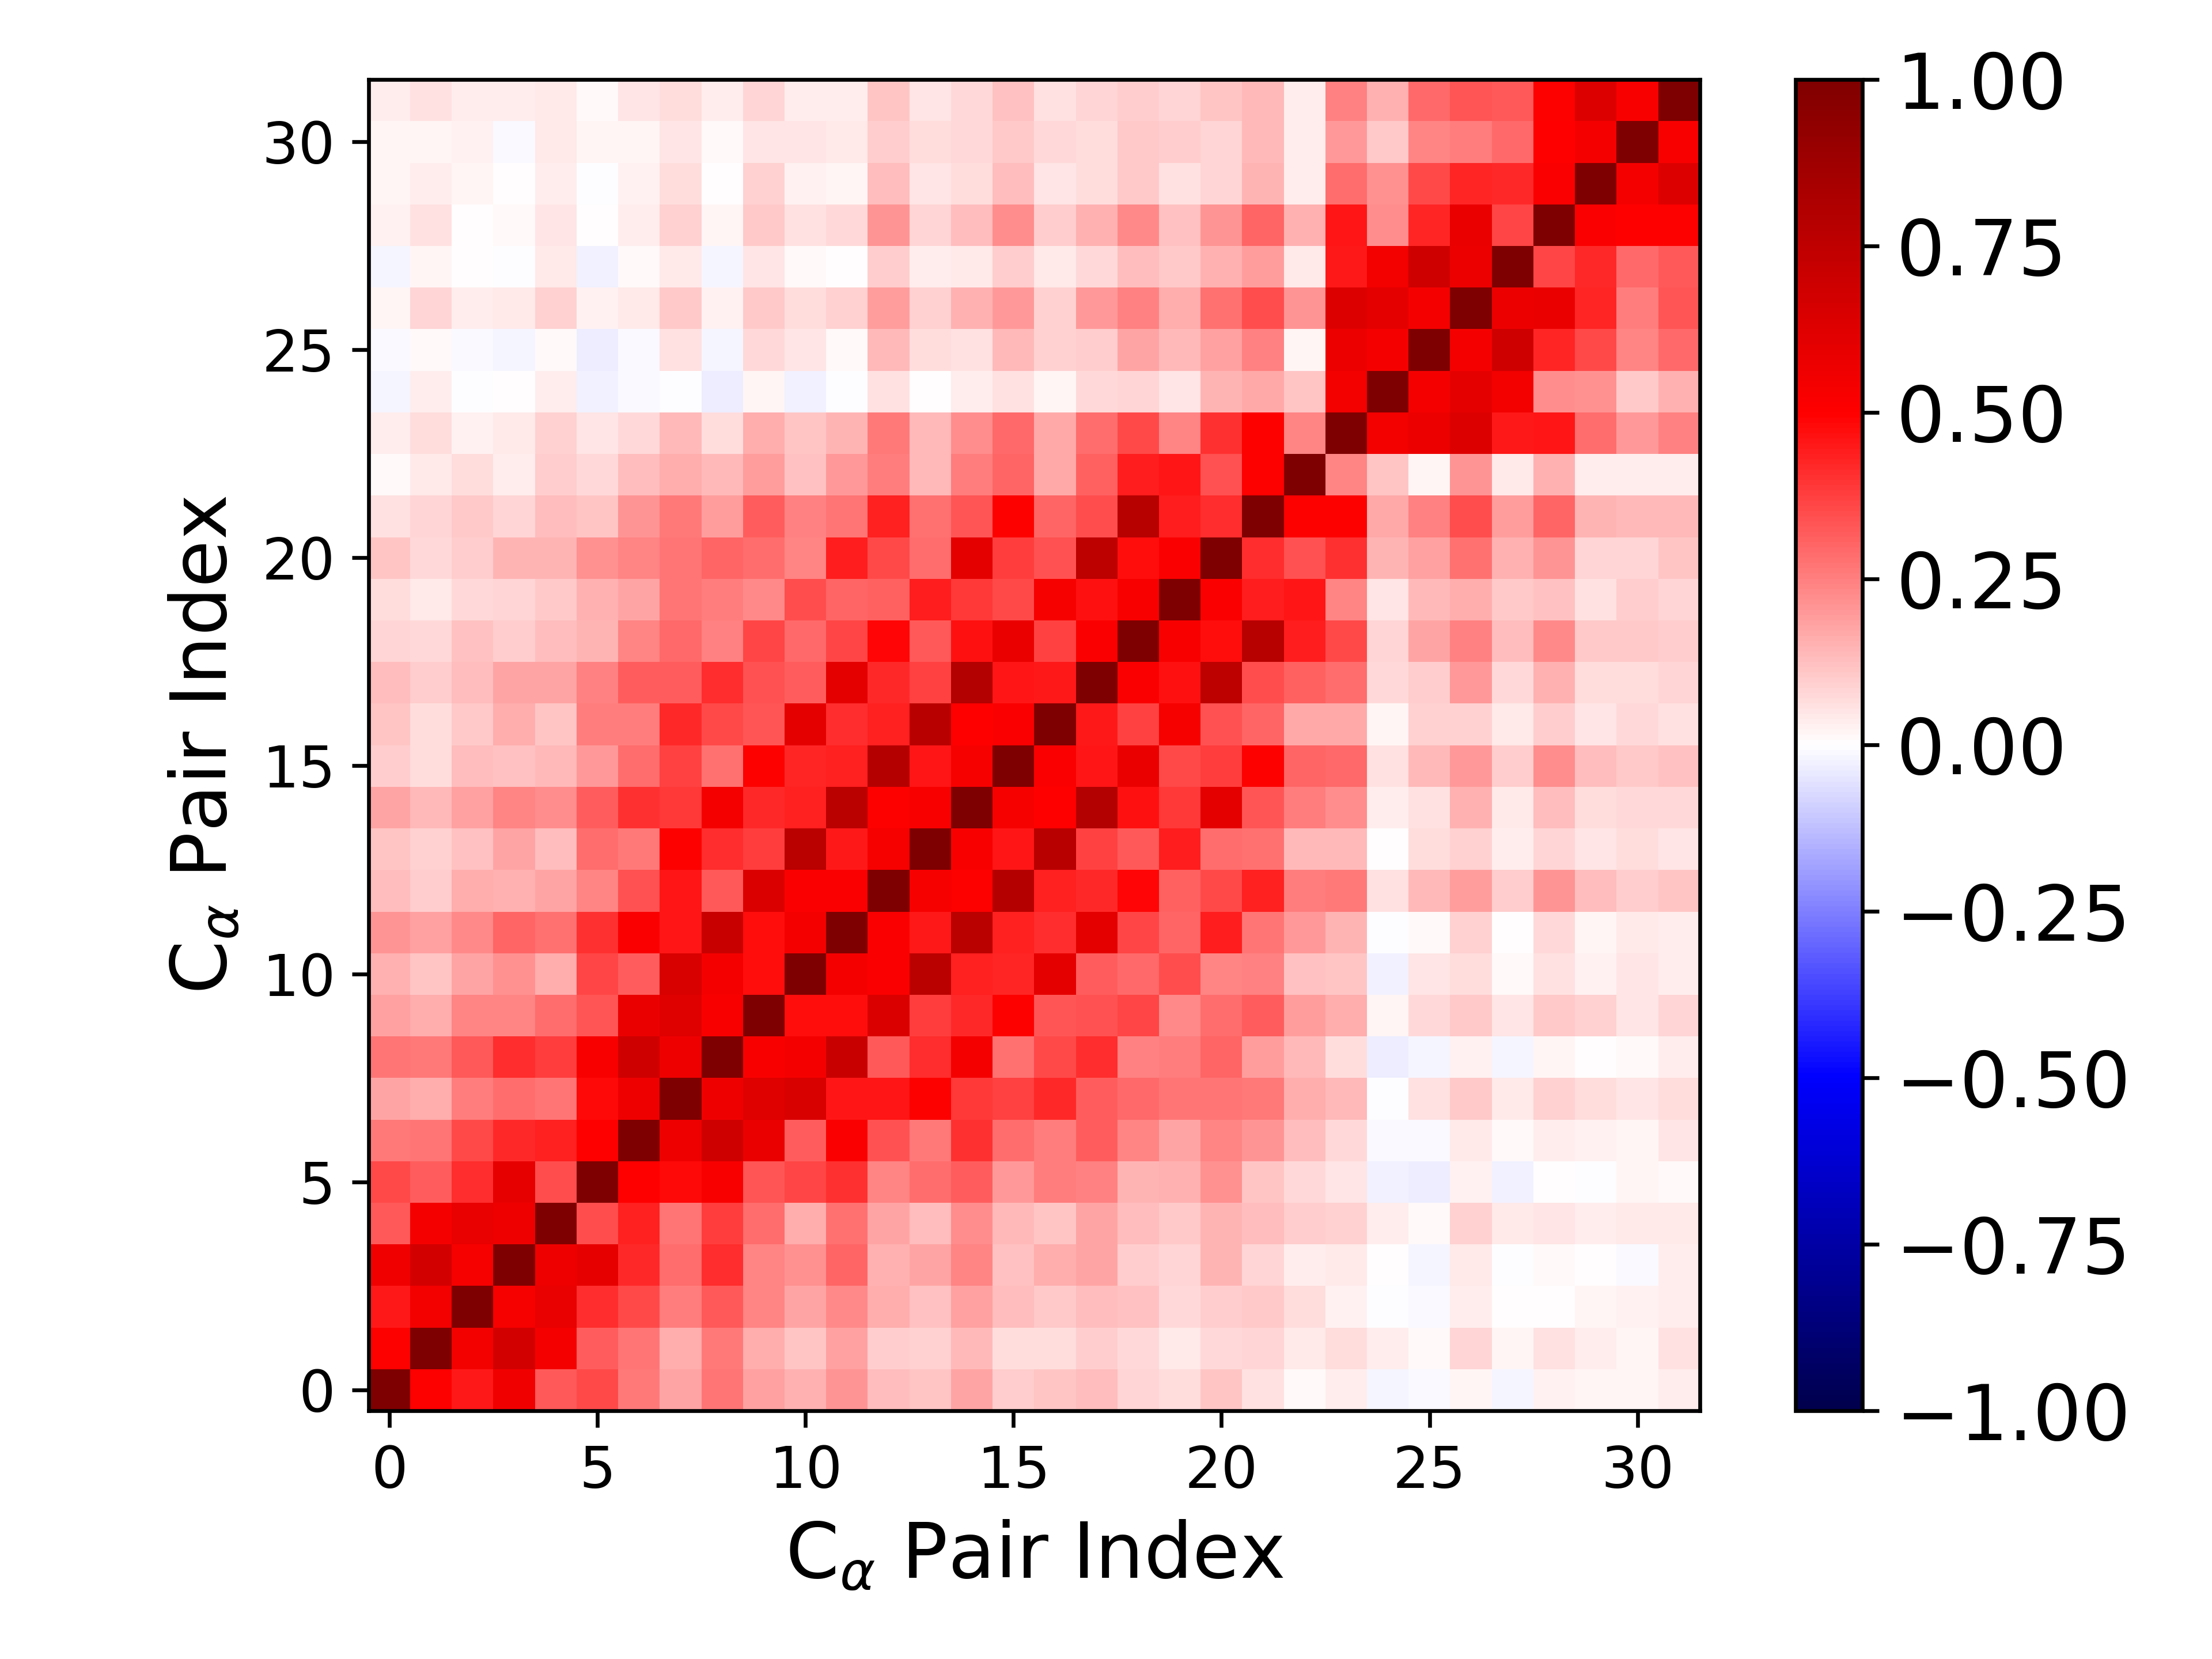

Source data for this figure (header and first rows):
1.000000000000000000e+00, 5.072725831248466877e-01, 4.470877903865217995e-01, 5.469459579395130611e-01, 3.272676687722207434e-01, 3.578096431579620429e-01, 2.609740003141703402e-01, 1.760583258383106586e-01, 2.669304183658975371e-01, 1.833162331981509074e-01, 1.498884175173107181e-01, 2.109306322544662604e-01, 1.309231314310773109e-01, 1.165985079648249184e-01, 1.740999346581421636e-01, 9.884454358601300894e-02, 1.108831523813504361e-01, 1.316511236770267768e-01, 8.394601032991812206e-02, 6.349014920488113556e-02, 1.120607850947985124e-01, 6.180503198787016400e-02, 1.286675792747625502e-02, 3.441535610725812017e-02
5.072725831248466877e-01, 1.000000000000000000e+00, 5.400112736364098831e-01, 6.669530709589942541e-01, 5.315308165860086476e-01, 3.140454208288271376e-01, 2.707999194528295517e-01, 1.633847522906497207e-01, 2.619364480503640347e-01, 1.576112447931868055e-01, 1.135446166384201649e-01, 1.850250256147878414e-01, 9.504797235804916811e-02, 8.677714952098526668e-02, 1.395700174800155458e-01, 6.637675007566924690e-02, 7.031012606209049998e-02, 9.877311089795834387e-02, 7.389700356581604956e-02, 3.978632602507142096e-02, 7.717406722215267023e-02, 8.077896739000427206e-02, 3.938459330598741842e-02, 6.309715442645399963e-02
4.470877903865217995e-01, 5.400112736364098831e-01, 1.000000000000000000e+00, 5.267729575839842360e-01, 5.819526370659765524e-01, 4.139992732311300605e-01, 3.547863850247796602e-01, 2.507449678506149526e-01, 3.210783025633183740e-01, 2.376868086474293040e-01, 1.719568709010858565e-01, 2.336230671162104200e-01, 1.622482102492098510e-01, 1.248232293593508901e-01, 1.800001521050731412e-01, 1.299962933657527187e-01, 1.031353863129480103e-01, 1.299328835755820810e-01, 1.242587137998034663e-01, 7.529195907007614486e-02, 1.003621225780371856e-01, 1.074439566264157597e-01, 6.350451487270396267e-02, 2.885885905348008207e-02
5.469459579395130611e-01, 6.669530709589942541e-01, 5.267729575839842360e-01, 1.000000000000000000e+00, 5.552382056392215492e-01, 5.889511063931350821e-01, 4.192953457998410682e-01, 2.849941608332559606e-01, 4.089054790515790350e-01, 2.373887904984908481e-01, 2.173912916956081687e-01, 3.026249817772364015e-01, 1.497166441529308722e-01, 1.720431362803755970e-01, 2.379168564007264619e-01, 1.172611962457921347e-01, 1.598031061662190111e-01, 1.769600257155454770e-01, 1.005733290529421675e-01, 8.490692036071065263e-02, 1.459725116881375462e-01, 8.174221257658163819e-02, 3.208837329968491220e-02, 4.489569128843923923e-02
3.272676687722207434e-01, 5.315308165860086476e-01, 5.819526370659765524e-01, 5.552382056392215492e-01, 1.000000000000000000e+00, 3.452608231030087071e-01, 4.302569152664270646e-01, 2.710693947403324811e-01, 3.779289485882086908e-01, 2.820171592109381731e-01, 1.619771590535043770e-01, 2.749946801200331969e-01, 1.758970824713072256e-01, 1.271411400286777404e-01, 2.252440237423980196e-01, 1.334285774097559996e-01, 1.151324054497010752e-01, 1.751315222172795394e-01, 1.296237410158768977e-01, 1.039580250229991537e-01, 1.432990842454463787e-01, 1.281898764348792241e-01, 9.990741351207280130e-02, 8.768040206815334858e-02
3.578096431579620429e-01, 3.140454208288271376e-01, 4.139992732311300605e-01, 5.889511063931350821e-01, 3.452608231030087071e-01, 1.000000000000000000e+00, 4.974537092876812339e-01, 4.785913860644767093e-01, 5.187279088989263931e-01, 3.329949762907623012e-01, 3.665484593446307615e-01, 4.043917762249808479e-01, 2.375069101635991498e-01, 2.857028048447332047e-01, 3.178002218773661736e-01, 1.958016623516308508e-01, 2.536245074783408104e-01, 2.492334999737425838e-01, 1.469377972454241899e-01, 1.500804507861721870e-01, 2.117796087155419393e-01, 1.167557557989995359e-01, 7.175986609613133060e-02, 4.834282421856026662e-02
2.609740003141703402e-01, 2.707999194528295517e-01, 3.547863850247796602e-01, 4.192953457998410682e-01, 4.302569152664270646e-01, 4.974537092876812339e-01, 1.000000000000000000e+00, 5.617559719192347645e-01, 6.798079865808819289e-01, 5.714372523340923715e-01, 3.147784317383960917e-01, 5.084786616601173481e-01, 3.372749274183683976e-01, 2.621982540257151162e-01, 4.060869289490963707e-01, 2.838742963798481789e-01, 2.533170483384440952e-01, 3.199347856901024745e-01, 2.373369230657584317e-01, 1.723499394712219857e-01, 2.385575866912549581e-01, 2.031346945575559781e-01, 1.323579999189602729e-01, 7.233754083372391508e-02
1.760583258383106586e-01, 1.633847522906497207e-01, 2.507449678506149526e-01, 2.849941608332559606e-01, 2.710693947403324811e-01, 4.785913860644767093e-01, 5.617559719192347645e-01, 1.000000000000000000e+00, 5.609472568376655532e-01, 6.215888733541768962e-01, 6.467352882103186706e-01, 4.587786775676142015e-01, 4.594987075262861320e-01, 5.011071787594003624e-01, 3.833779277165730304e-01, 3.697342236921674075e-01, 4.187197198402103915e-01, 3.168766145779033372e-01, 2.897786380270691020e-01, 2.691012904540693862e-01, 2.680681512985725878e-01, 2.647218445453102253e-01, 1.622732138339721963e-01, 1.377245926916965124e-01
2.669304183658975371e-01, 2.619364480503640347e-01, 3.210783025633183740e-01, 4.089054790515790350e-01, 3.779289485882086908e-01, 5.187279088989263931e-01, 6.798079865808819289e-01, 5.609472568376655532e-01, 1.000000000000000000e+00, 5.223687970438112282e-01, 5.322146893265596868e-01, 7.034678087384844680e-01, 3.235273826998291136e-01, 4.137359906504469165e-01, 5.361946225086631213e-01, 2.788439221541993418e-01, 3.588819763959834042e-01, 4.091455538571214801e-01, 2.462472312449020539e-01, 2.513023703668721409e-01, 3.000964533815903001e-01, 1.885930072063035368e-01, 1.374685029875933884e-01, 6.358400460176585889e-02
1.833162331981509074e-01, 1.576112447931868055e-01, 2.376868086474293040e-01, 2.373887904984908481e-01, 2.820171592109381731e-01, 3.329949762907623012e-01, 5.714372523340923715e-01, 6.215888733541768962e-01, 5.223687970438112282e-01, 1.000000000000000000e+00, 4.760376866119599981e-01, 4.708293146060965606e-01, 6.394979753066393213e-01, 3.756542610083204448e-01, 4.148349086281722387e-01, 5.059375387857502071e-01, 3.281408085683790166e-01, 3.423732291751209744e-01, 3.644822401807941148e-01, 2.286868954448625091e-01, 2.865478088550565405e-01, 3.202185390081773719e-01, 1.939638249959843574e-01, 1.615710903909258755e-01
1.498884175173107181e-01, 1.135446166384201649e-01, 1.719568709010858565e-01, 2.173912916956081687e-01, 1.619771590535043770e-01, 3.665484593446307615e-01, 3.147784317383960917e-01, 6.467352882103186706e-01, 5.322146893265596868e-01, 4.760376866119599981e-01, 1.000000000000000000e+00, 5.339902978418451518e-01, 5.118016335938568862e-01, 7.648114104673582325e-01, 4.349501987966170602e-01, 4.294492505499041268e-01, 5.991191245313234326e-01, 3.138197455789026313e-01, 2.948148004421921597e-01, 3.488548171864813696e-01, 2.416507309649417179e-01, 2.470052882500776981e-01, 1.218941778340194154e-01, 1.130100851190425082e-01
2.109306322544662604e-01, 1.850250256147878414e-01, 2.336230671162104200e-01, 3.026249817772364015e-01, 2.749946801200331969e-01, 4.043917762249808479e-01, 5.084786616601173481e-01, 4.587786775676142015e-01, 7.034678087384844680e-01, 4.708293146060965606e-01, 5.339902978418451518e-01, 1.000000000000000000e+00, 5.142653786557477291e-01, 4.489344423803491857e-01, 7.636411431321520338e-01, 4.356582960937842031e-01, 4.092569243747423702e-01, 5.957286879254900525e-01, 3.661257544097974992e-01, 2.987676006100625226e-01, 4.446248691703225120e-01, 2.709581428534618142e-01, 2.026332268187686358e-01, 1.437952104599283798e-01
1.309231314310773109e-01, 9.504797235804916811e-02, 1.622482102492098510e-01, 1.497166441529308722e-01, 1.758970824713072256e-01, 2.375069101635991498e-01, 3.372749274183683976e-01, 4.594987075262861320e-01, 3.235273826998291136e-01, 6.394979753066393213e-01, 5.118016335938568862e-01, 5.142653786557477291e-01, 1.000000000000000000e+00, 5.242456233776798813e-01, 5.071524220303944563e-01, 7.836955492204987772e-01, 4.308043016568915973e-01, 4.151303837858546508e-01, 4.909066696681448350e-01, 3.087646930540309809e-01, 3.535937948267275921e-01, 4.369424263220527127e-01, 2.556165785739362706e-01, 2.621694547856494029e-01
1.165985079648249184e-01, 8.677714952098526668e-02, 1.248232293593508901e-01, 1.720431362803755970e-01, 1.271411400286777404e-01, 2.857028048447332047e-01, 2.621982540257151162e-01, 5.011071787594003624e-01, 4.137359906504469165e-01, 3.756542610083204448e-01, 7.648114104673582325e-01, 4.489344423803491857e-01, 5.242456233776798813e-01, 1.000000000000000000e+00, 5.193468605504579783e-01, 4.549746065082695967e-01, 7.726849502128586566e-01, 3.691613973654139791e-01, 3.209405071781207819e-01, 4.395997252675461486e-01, 2.848679953613469928e-01, 2.752534802548001758e-01, 1.388920210087480067e-01, 1.380132260319945348e-01
1.740999346581421636e-01, 1.395700174800155458e-01, 1.800001521050731412e-01, 2.379168564007264619e-01, 2.252440237423980196e-01, 3.178002218773661736e-01, 4.060869289490963707e-01, 3.833779277165730304e-01, 5.361946225086631213e-01, 4.148349086281722387e-01, 4.349501987966170602e-01, 7.636411431321520338e-01, 5.071524220303944563e-01, 5.193468605504579783e-01, 1.000000000000000000e+00, 5.285243909168081400e-01, 4.968426683739797234e-01, 7.924968659157928252e-01, 4.610437531902150665e-01, 3.834022386713764607e-01, 5.991348847109930764e-01, 3.305101669068426506e-01, 2.508531678452245450e-01, 2.252318165198992084e-01
9.884454358601300894e-02, 6.637675007566924690e-02, 1.299962933657527187e-01, 1.172611962457921347e-01, 1.334285774097559996e-01, 1.958016623516308508e-01, 2.838742963798481789e-01, 3.697342236921674075e-01, 2.788439221541993418e-01, 5.059375387857502071e-01, 4.294492505499041268e-01, 4.356582960937842031e-01, 7.836955492204987772e-01, 4.549746065082695967e-01, 5.285243909168081400e-01, 1.000000000000000000e+00, 5.118799165973025866e-01, 4.568256395217692445e-01, 5.749776069951616497e-01, 3.516280048694347404e-01, 3.795930780937498139e-01, 5.005219832241253330e-01, 3.022056177484148121e-01, 2.900856389569003713e-01
1.108831523813504361e-01, 7.031012606209049998e-02, 1.031353863129480103e-01, 1.598031061662190111e-01, 1.151324054497010752e-01, 2.536245074783408104e-01, 2.533170483384440952e-01, 4.187197198402103915e-01, 3.588819763959834042e-01, 3.281408085683790166e-01, 5.991191245313234326e-01, 4.092569243747423702e-01, 4.308043016568915973e-01, 7.726849502128586566e-01, 4.968426683739797234e-01, 5.118799165973025866e-01, 1.000000000000000000e+00, 4.492462719234815438e-01, 3.744086022713901118e-01, 5.279366857710597882e-01, 3.394962540935137496e-01, 3.044527772424921452e-01, 1.649722338218953810e-01, 1.659573697269685899e-01
1.316511236770267768e-01, 9.877311089795834387e-02, 1.299328835755820810e-01, 1.769600257155454770e-01, 1.751315222172795394e-01, 2.492334999737425838e-01, 3.199347856901024745e-01, 3.168766145779033372e-01, 4.091455538571214801e-01, 3.423732291751209744e-01, 3.138197455789026313e-01, 5.957286879254900525e-01, 4.151303837858546508e-01, 3.691613973654139791e-01, 7.924968659157928252e-01, 4.568256395217692445e-01, 4.492462719234815438e-01, 1.000000000000000000e+00, 5.127979760222218797e-01, 4.686003305761430870e-01, 7.577476165480443449e-01, 3.500157529969086800e-01, 3.047719470822180532e-01, 2.872603880925345132e-01
8.394601032991812206e-02, 7.389700356581604956e-02, 1.242587137998034663e-01, 1.005733290529421675e-01, 1.296237410158768977e-01, 1.469377972454241899e-01, 2.373369230657584317e-01, 2.897786380270691020e-01, 2.462472312449020539e-01, 3.644822401807941148e-01, 2.948148004421921597e-01, 3.661257544097974992e-01, 4.909066696681448350e-01, 3.209405071781207819e-01, 4.610437531902150665e-01, 5.749776069951616497e-01, 3.744086022713901118e-01, 5.127979760222218797e-01, 1.000000000000000000e+00, 5.187399748898857688e-01, 4.745788370477471152e-01, 7.751827460476554688e-01, 4.419012326062358165e-01, 3.578478139318437834e-01
6.349014920488113556e-02, 3.978632602507142096e-02, 7.529195907007614486e-02, 8.490692036071065263e-02, 1.039580250229991537e-01, 1.500804507861721870e-01, 1.723499394712219857e-01, 2.691012904540693862e-01, 2.513023703668721409e-01, 2.286868954448625091e-01, 3.488548171864813696e-01, 2.987676006100625226e-01, 3.087646930540309809e-01, 4.395997252675461486e-01, 3.834022386713764607e-01, 3.516280048694347404e-01, 5.279366857710597882e-01, 4.686003305761430870e-01, 5.187399748898857688e-01, 1.000000000000000000e+00, 5.111228827136463648e-01, 4.446588685556049914e-01, 4.555802189407341385e-01, 2.377671895171176719e-01
1.120607850947985124e-01, 7.717406722215267023e-02, 1.003621225780371856e-01, 1.459725116881375462e-01, 1.432990842454463787e-01, 2.117796087155419393e-01, 2.385575866912549581e-01, 2.680681512985725878e-01, 3.000964533815903001e-01, 2.865478088550565405e-01, 2.416507309649417179e-01, 4.446248691703225120e-01, 3.535937948267275921e-01, 2.848679953613469928e-01, 5.991348847109930764e-01, 3.795930780937498139e-01, 3.394962540935137496e-01, 7.577476165480443449e-01, 4.745788370477471152e-01, 5.111228827136463648e-01, 1.000000000000000000e+00, 4.121982777278241916e-01, 3.383629237570829340e-01, 4.058208056473975311e-01
6.180503198787016400e-02, 8.077896739000427206e-02, 1.074439566264157597e-01, 8.174221257658163819e-02, 1.281898764348792241e-01, 1.167557557989995359e-01, 2.031346945575559781e-01, 2.647218445453102253e-01, 1.885930072063035368e-01, 3.202185390081773719e-01, 2.470052882500776981e-01, 2.709581428534618142e-01, 4.369424263220527127e-01, 2.752534802548001758e-01, 3.305101669068426506e-01, 5.005219832241253330e-01, 3.044527772424921452e-01, 3.500157529969086800e-01, 7.751827460476554688e-01, 4.446588685556049914e-01, 4.121982777278241916e-01, 1.000000000000000000e+00, 5.075001089096449203e-01, 5.025110995256073521e-01
1.286675792747625502e-02, 3.938459330598741842e-02, 6.350451487270396267e-02, 3.208837329968491220e-02, 9.990741351207280130e-02, 7.175986609613133060e-02, 1.323579999189602729e-01, 1.622732138339721963e-01, 1.374685029875933884e-01, 1.939638249959843574e-01, 1.218941778340194154e-01, 2.026332268187686358e-01, 2.556165785739362706e-01, 1.388920210087480067e-01, 2.508531678452245450e-01, 3.022056177484148121e-01, 1.649722338218953810e-01, 3.047719470822180532e-01, 4.419012326062358165e-01, 4.555802189407341385e-01, 3.383629237570829340e-01, 5.075001089096449203e-01, 1.000000000000000000e+00, 2.396312749969754241e-01
3.441535610725812017e-02, 6.309715442645399963e-02, 2.885885905348008207e-02, 4.489569128843923923e-02, 8.768040206815334858e-02, 4.834282421856026662e-02, 7.233754083372391508e-02, 1.377245926916965124e-01, 6.358400460176585889e-02, 1.615710903909258755e-01, 1.130100851190425082e-01, 1.437952104599283798e-01, 2.621694547856494029e-01, 1.380132260319945348e-01, 2.252318165198992084e-01, 2.900856389569003713e-01, 1.659573697269685899e-01, 2.872603880925345132e-01, 3.578478139318437834e-01, 2.377671895171176719e-01, 4.058208056473975311e-01, 5.025110995256073521e-01, 2.396312749969754241e-01, 1.000000000000000000e+00
-1.742824535096073810e-02, 3.150842021727733727e-02, -1.226631584505763180e-03, 4.728554725334084725e-03, 3.864416251191626211e-02, -2.719381504504186572e-02, -1.126787847631729837e-02, -3.327735936354874781e-03, -3.631962148877310170e-02, 1.754321008123584102e-02, -2.473967932427001762e-02, -5.470143190220164500e-03, 5.697236843952668134e-02, 3.656948862802340567e-03, 3.704312384064058911e-02, 5.729281769048791273e-02, 1.777578012567423635e-02, 7.528565532801564930e-02, 8.041300850295034219e-02, 5.446287759219396729e-02, 1.464669868612527015e-01, 1.688150968683566344e-01, 1.153934399001982913e-01, 5.440101666545472670e-01
-1.268319042002817587e-02, 7.963489547921250716e-03, -1.507273735086098014e-02, -1.946900109930314177e-02, 1.529463063375008543e-02, -3.178668608964287101e-02, -8.159416286756393868e-03, 6.232034956681691690e-02, -2.204329194639503831e-02, 7.144687127718080122e-02, 5.426153600417085027e-02, 1.441396471947595584e-02, 1.358063388830262896e-01, 6.979138569122286806e-02, 5.720437305221695579e-02, 1.385406233964339429e-01, 8.660427892020441942e-02, 9.762520867295769456e-02, 1.745642573197425385e-01, 1.358729346829133933e-01, 1.833326858909427592e-01, 2.488560352433834000e-01, 1.994442043851985327e-02, 5.693696894816295817e-01
2.107882960713394760e-02, 8.174188752093689003e-02, 3.620965260580898126e-02, 4.502651844472994186e-02, 9.251991939501653939e-02, 2.613605130759996675e-02, 4.149674164681876193e-02, 1.077096977677052536e-01, 2.658237062603336504e-02, 1.055170948764922317e-01, 6.463566884487069453e-02, 9.050389710049780434e-02, 1.881695336486939873e-01, 8.963097111706548603e-02, 1.529354831183513952e-01, 1.996468798185899729e-01, 8.968144599052514654e-02, 1.968354128964180660e-01, 2.429985021178645288e-01, 1.583676791952179363e-01, 2.740680987064772478e-01, 3.512457406529434500e-01, 2.087775084290684757e-01, 6.268562490310722879e-01
-1.764454550888885226e-02, 1.593674842435957237e-02, 3.547052996729802184e-03, -3.688871725921402233e-03, 4.426658014246377670e-02, -2.732858507566988948e-02, 1.161763768703188461e-02, 4.023893793864461582e-02, -1.670939927996962365e-02, 5.186302545203479858e-02, 1.080620892450262840e-02, 3.287000796193864302e-03, 9.848940673221751041e-02, 3.733514539778124558e-02, 4.449695386059168006e-02, 1.011865468436319720e-01, 3.950588613109135699e-02, 7.746711813883425113e-02, 1.317272685193141557e-01, 1.045834932006819845e-01, 1.526349070360324134e-01, 1.905927017667678192e-01, 4.328406211693339861e-02, 4.481840576041745128e-01
2.478364097683199291e-02, 5.673900577830528341e-02, 7.186126976343681395e-03, 9.590161817754124657e-03, 5.387076779913804736e-02, 3.846094744560190400e-03, 3.274840181057091237e-02, 9.325956097826289259e-02, 1.562591059586350070e-02, 1.048660652860638892e-01, 5.843431679532951756e-02, 7.164164349102203344e-02, 2.037319163837041924e-01, 8.464642304886960122e-02, 1.257915562344855409e-01, 2.218299750325332109e-01, 9.648627515917501674e-02, 1.499743873667440941e-01, 2.274194624757805705e-01, 1.189075790393578358e-01, 2.061438173880962010e-01, 3.029782072450566965e-01, 1.562378938731893430e-01, 4.536673413710675673e-01
1.734929140855530696e-02, 3.263224513694670814e-02, 1.719229362304710088e-02, 7.006691665296374202e-03, 3.182506550419334640e-02, -1.079781719687196483e-03, 2.549173220291591282e-02, 6.474199568154287432e-02, 2.370654405419463442e-03, 8.639291850949142038e-02, 2.501807407194185304e-02, 2.299578380720119705e-02, 1.268858348588841334e-01, 5.208944078503150582e-02, 6.590259172330747983e-02, 1.268668065228478192e-01, 4.859113624101605439e-02, 6.483543247096826279e-02, 1.044719041903712370e-01, 5.540228236631946496e-02, 8.146314232123622046e-02, 1.464838366216819343e-01, 3.355318849100807910e-02, 2.875277792716744441e-01
1.624582339385747740e-02, 2.304765974807462467e-02, 2.668566725240796925e-02, -8.383641018893618277e-03, 4.509102204111833240e-02, 1.587015734232778350e-02, 2.184949638344479278e-02, 5.324540386559324656e-02, 1.013835583915466583e-02, 5.304547497849296939e-02, 4.840981633265470374e-02, 4.104388394335475171e-02, 9.506481821786921804e-02, 6.670709815652843544e-02, 7.401852527018648598e-02, 1.042103727354812548e-01, 7.342045485793641246e-02, 6.587664931232947718e-02, 1.084631658479942168e-01, 9.902223683090123629e-02, 8.469735740692632686e-02, 1.343781384094742126e-01, 3.171824082869714040e-02, 2.012072627828982163e-01
3.871673487961348192e-02, 5.471566412318903255e-02, 3.669059202943156239e-02, 3.318280847819211898e-02, 4.675106953424517514e-02, 9.861544530293921487e-03, 5.140856441739608679e-02, 6.973077700058805117e-02, 3.600184097349533319e-02, 8.489606898630133736e-02, 3.716753604065797106e-02, 3.556218261507853445e-02, 1.133944956282159217e-01, 5.363798339130775028e-02, 7.249252389051581702e-02, 1.223564251885229659e-01, 5.635760903478442135e-02, 7.884270164117028468e-02, 1.014113666826178262e-01, 7.971285437497832582e-02, 1.094883814077872025e-01, 1.346467944771526926e-01, 3.773662655687494427e-02, 2.448268487779688141e-01
